Image classification data set "dataset" (hongpei26/fruit-DL on GitHub). Class labels (4): aphid pest, leaf miner pest, scale insect pest, thrips pest.

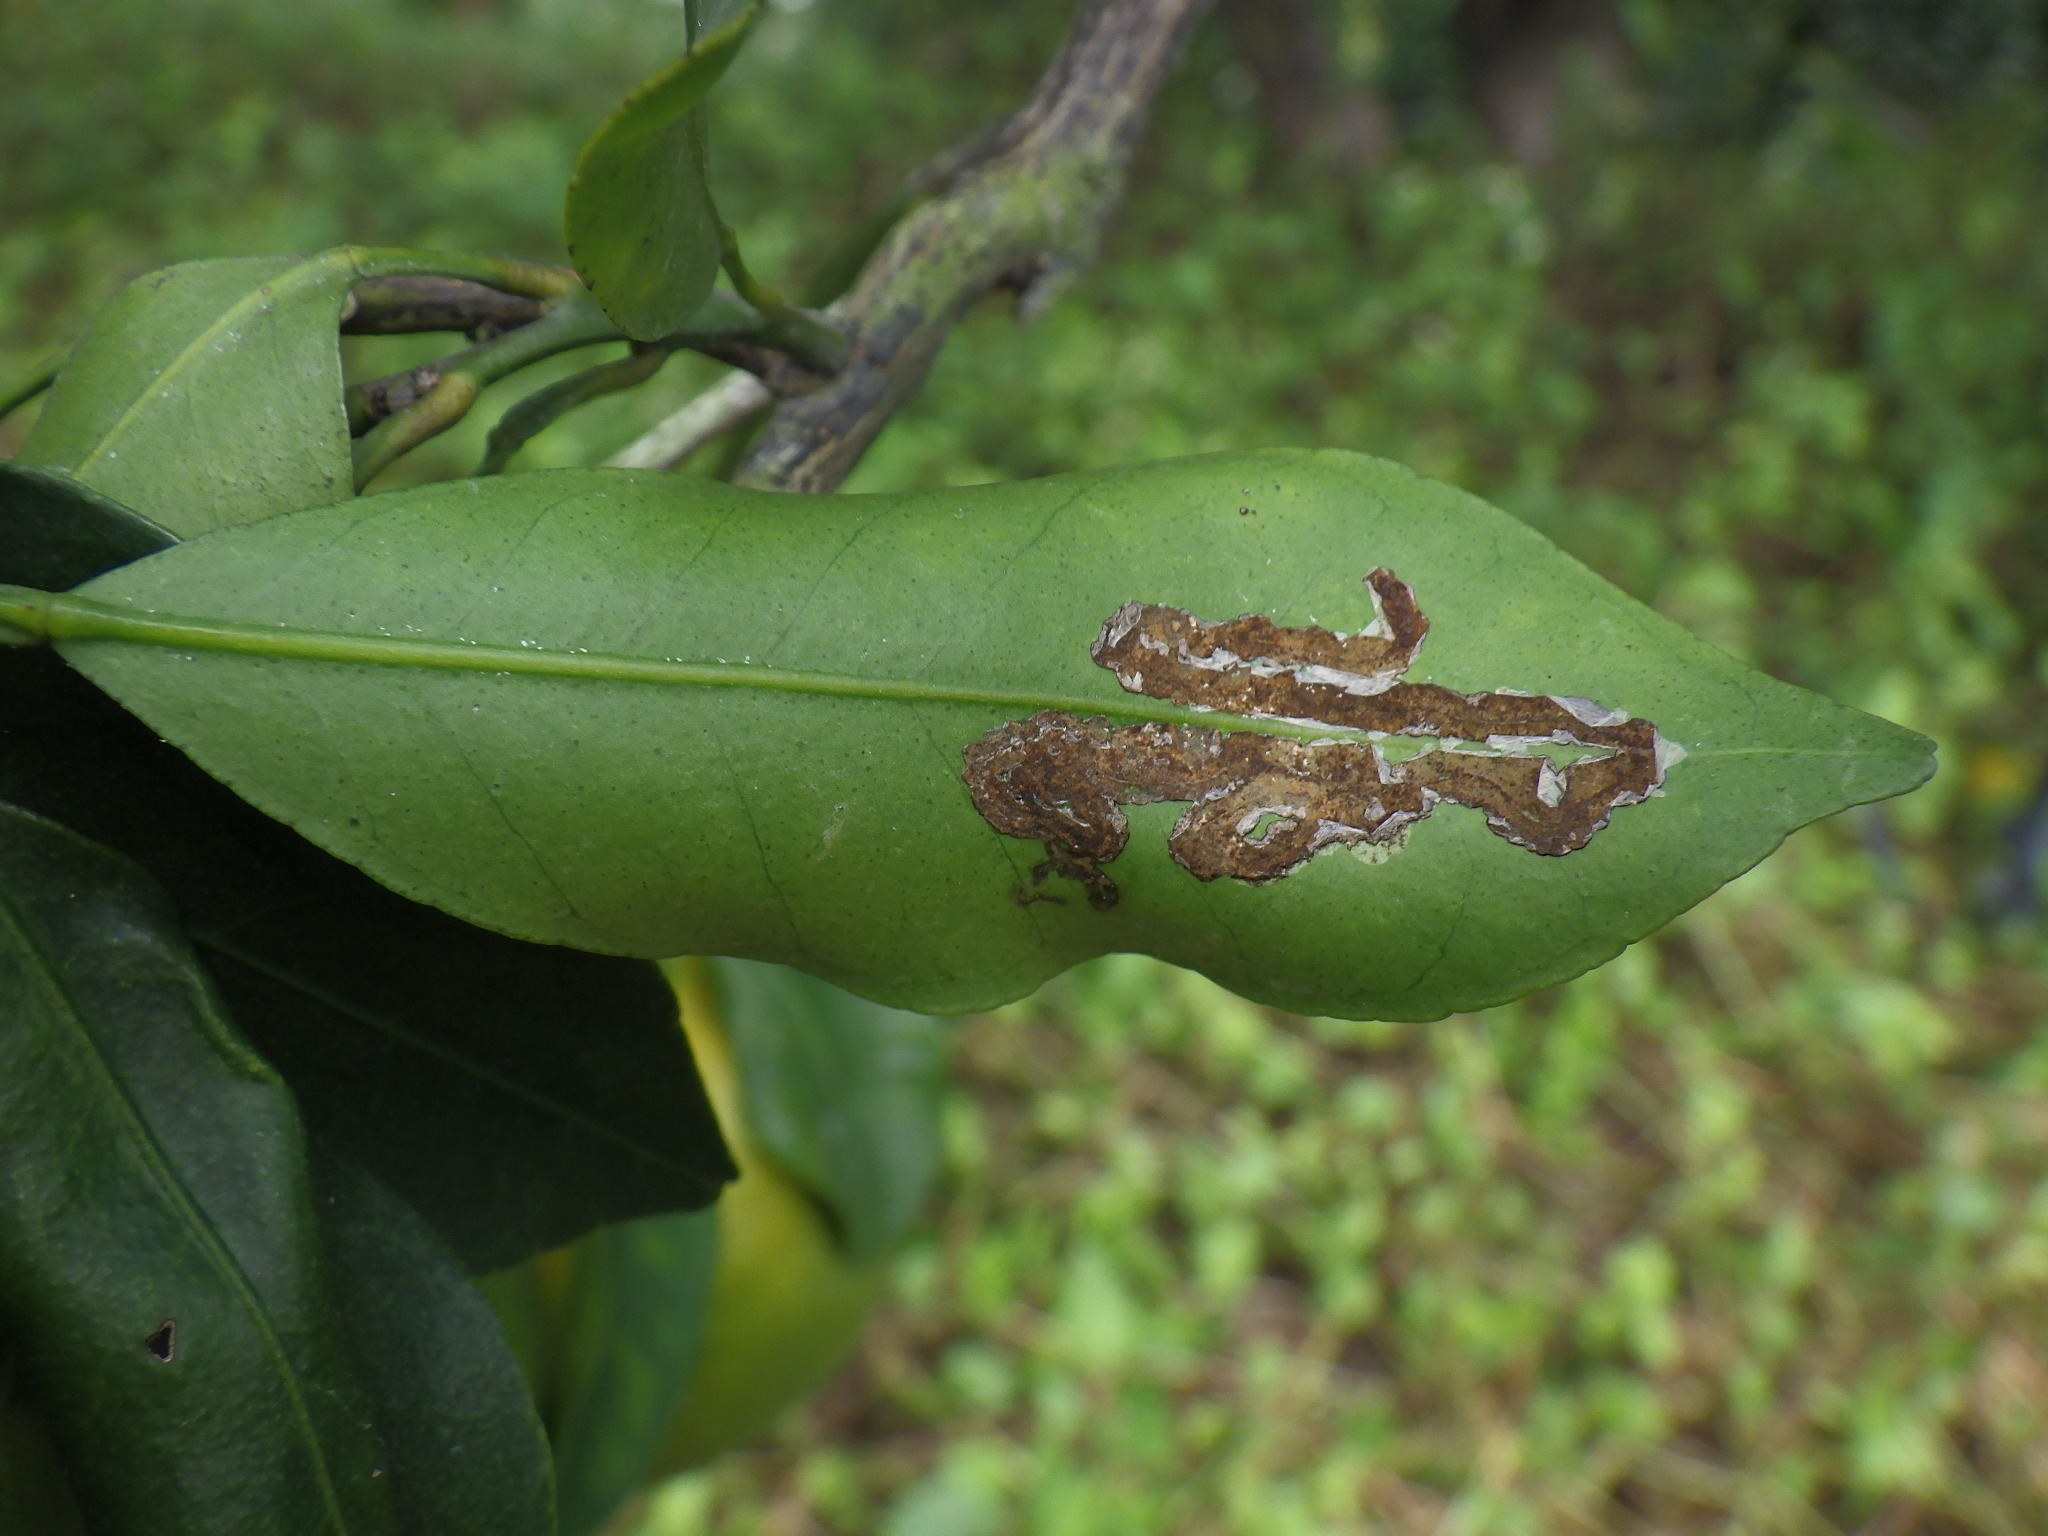
Label: leaf miner pest

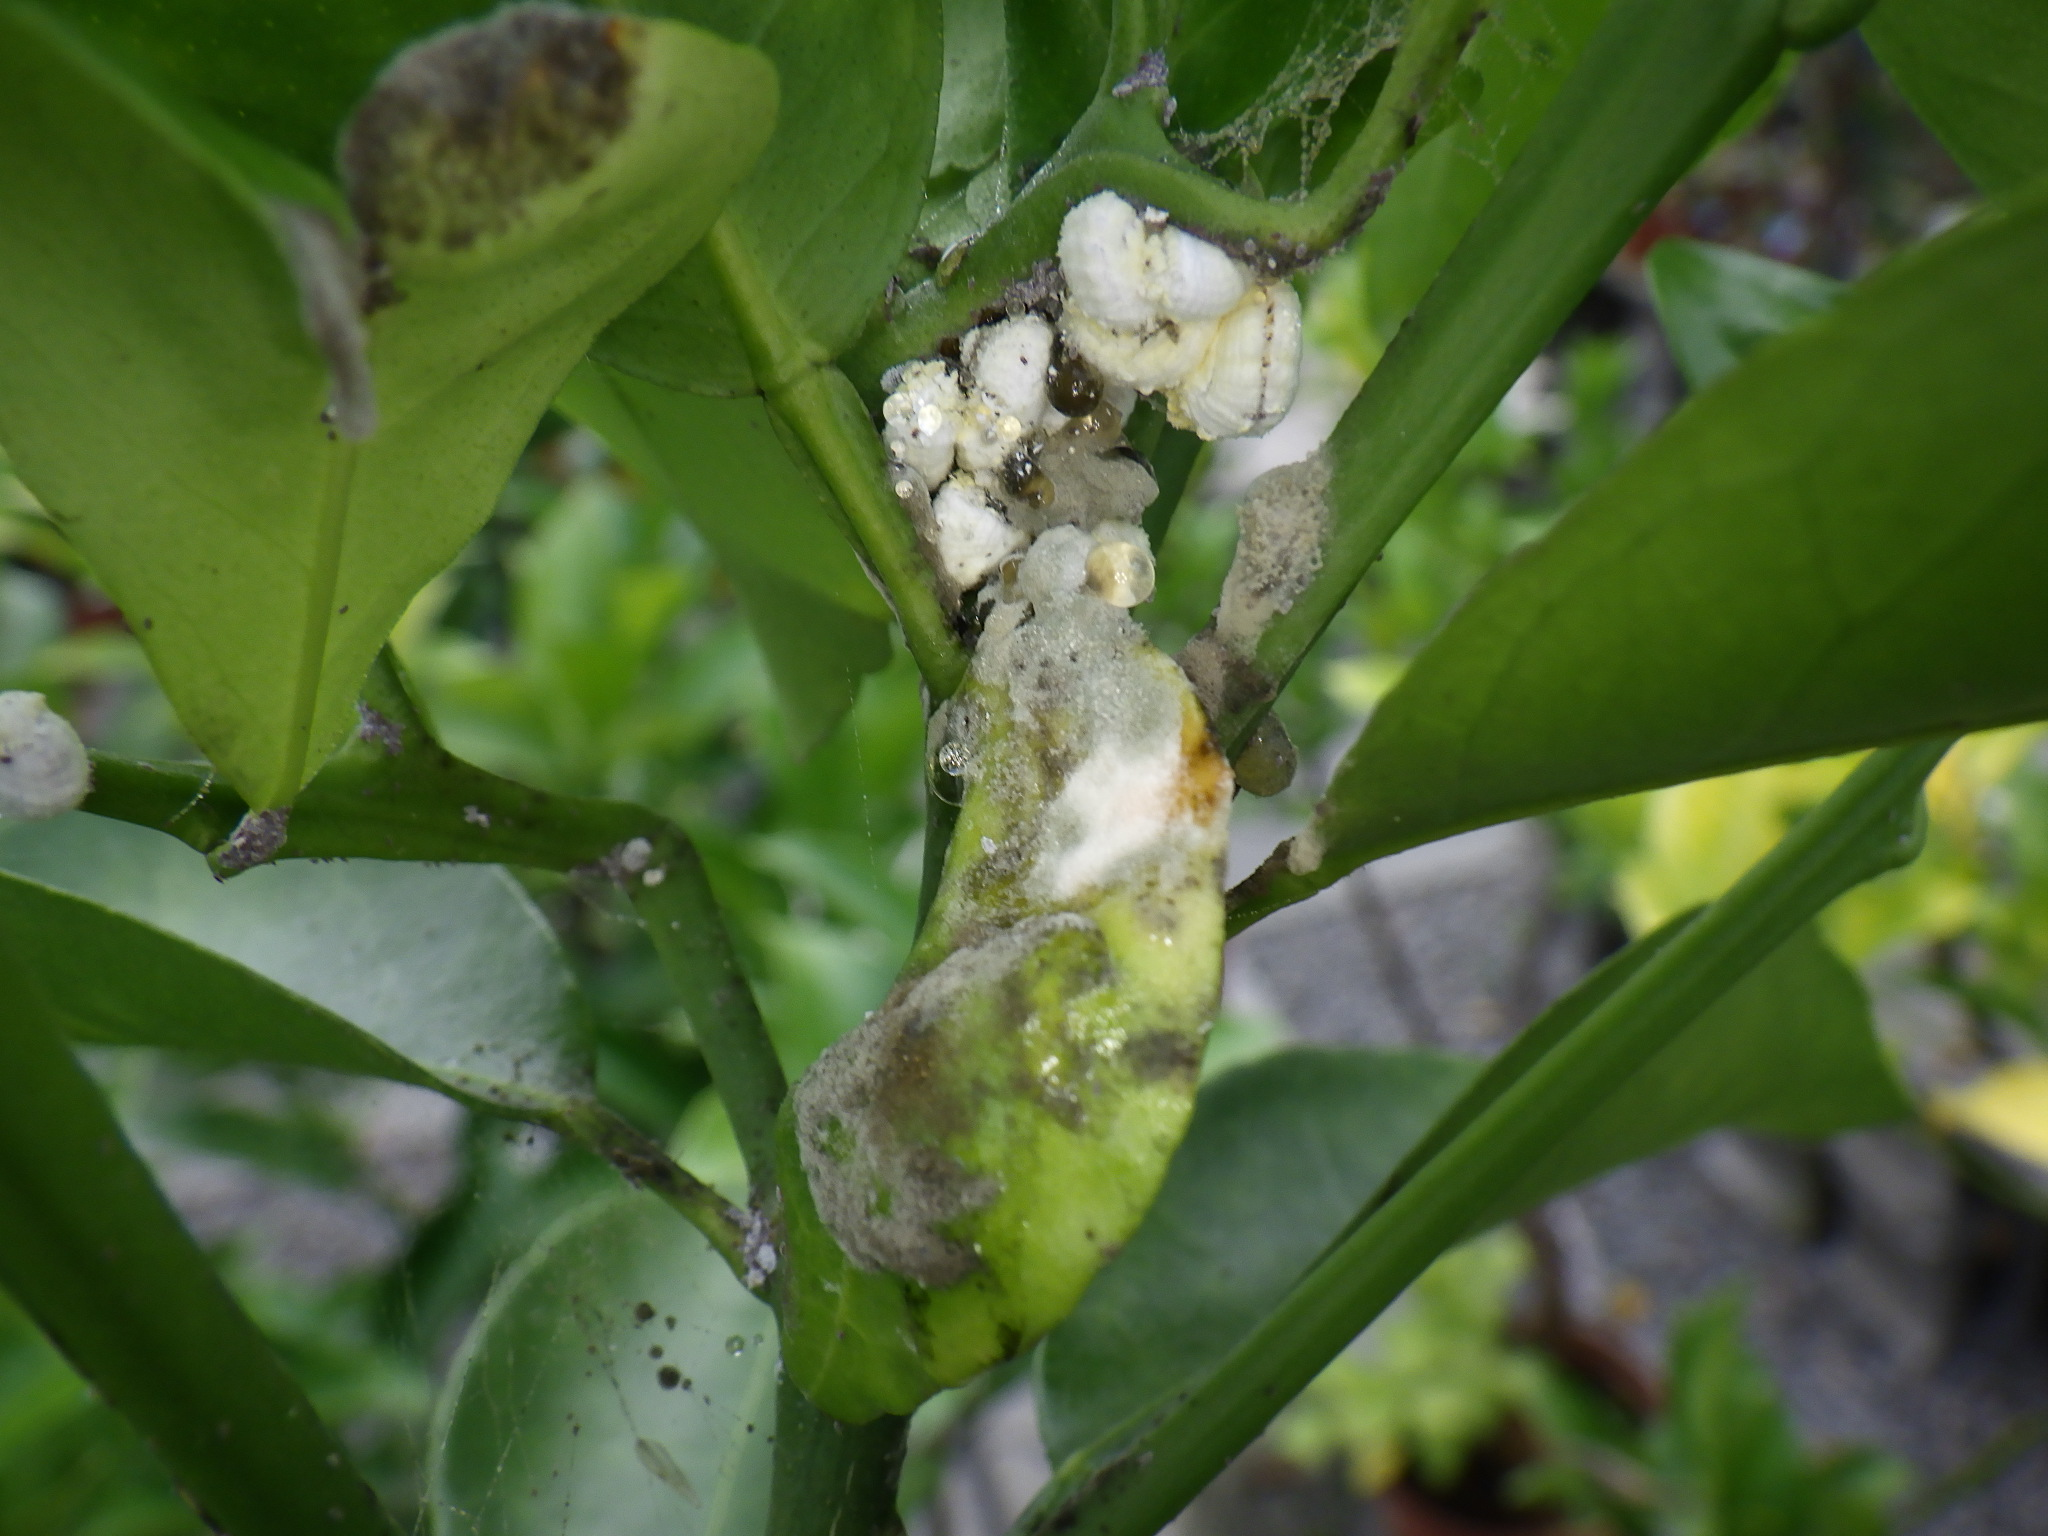
Label: scale insect pest

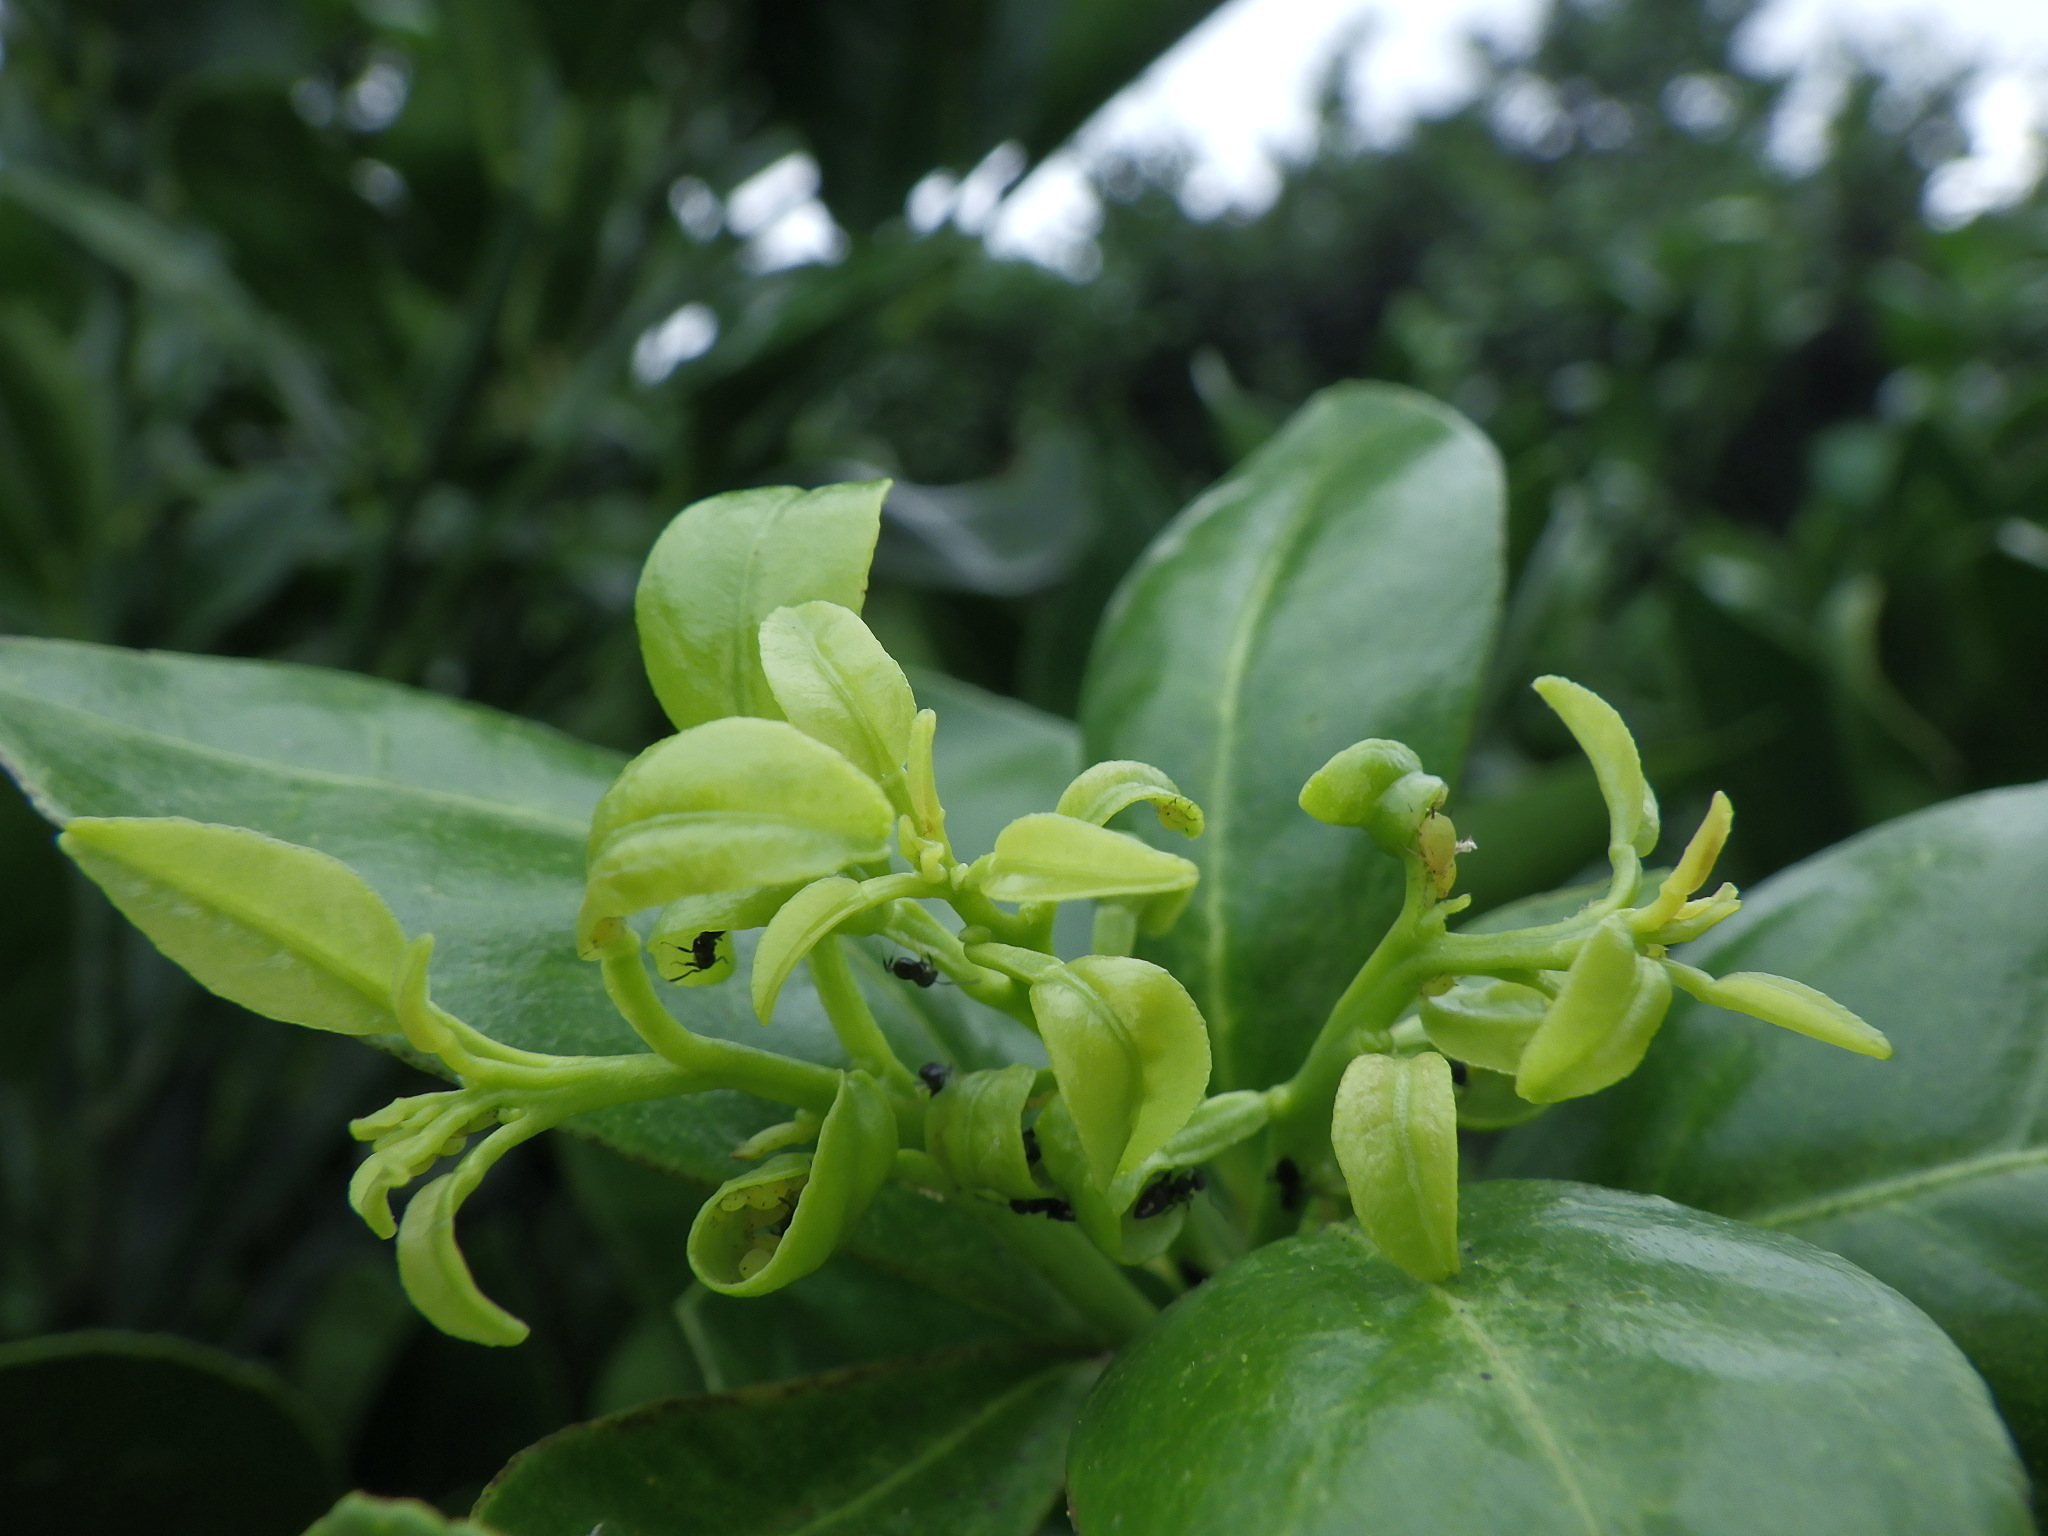
Label: aphid pest

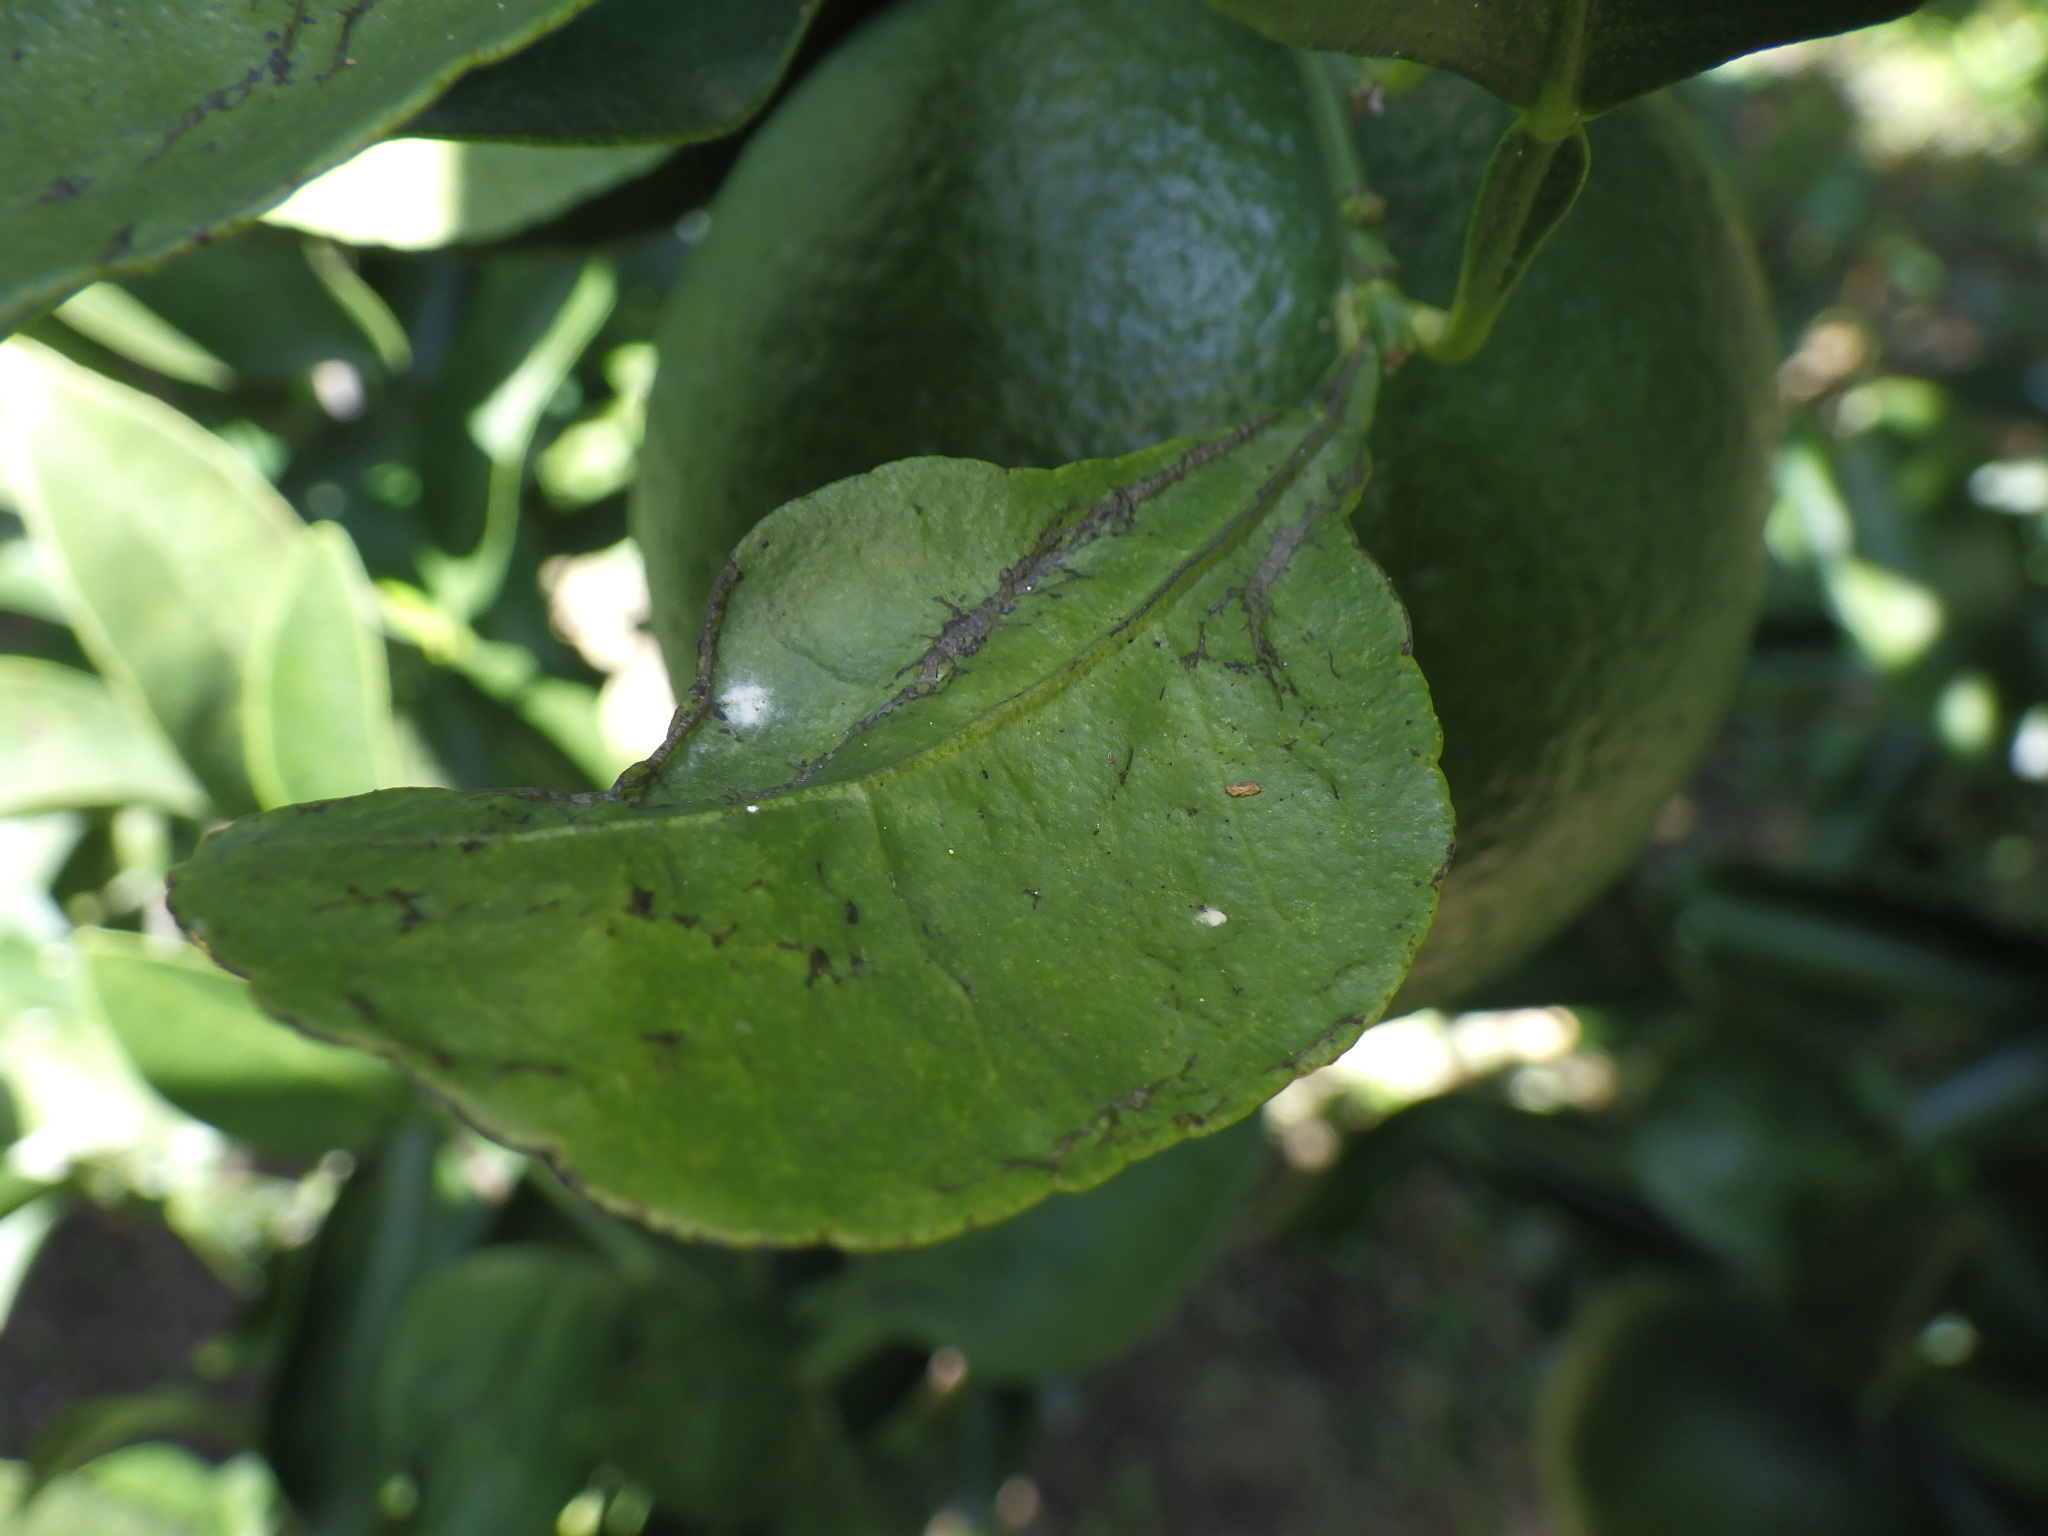
Label: thrips pest

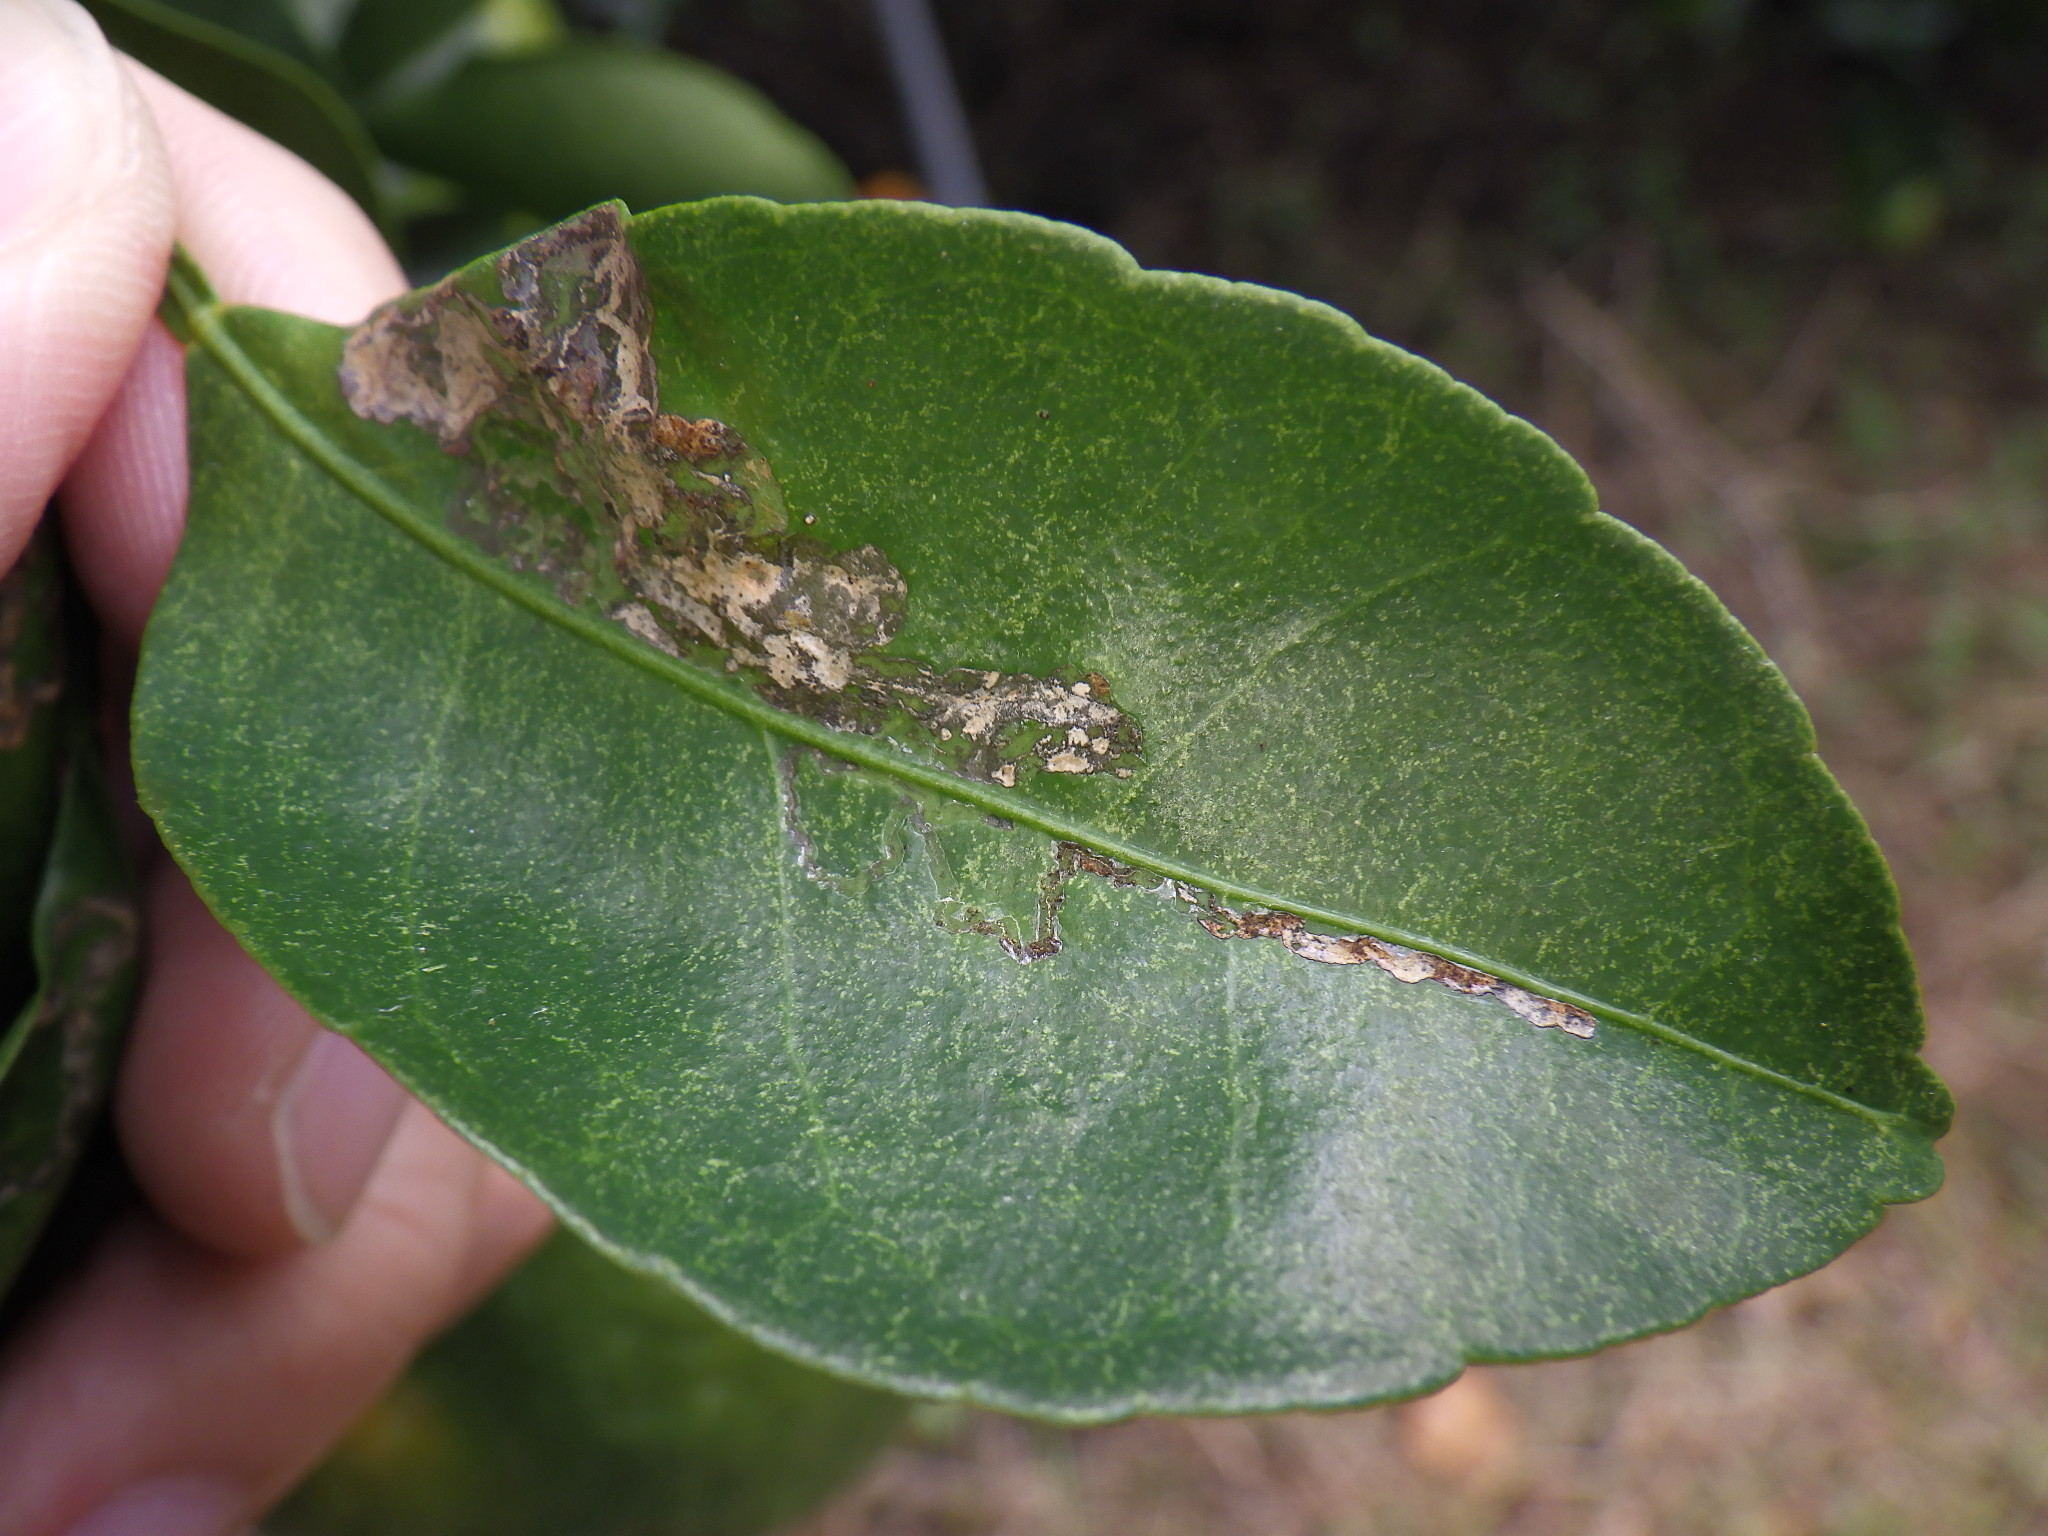
Label: leaf miner pest

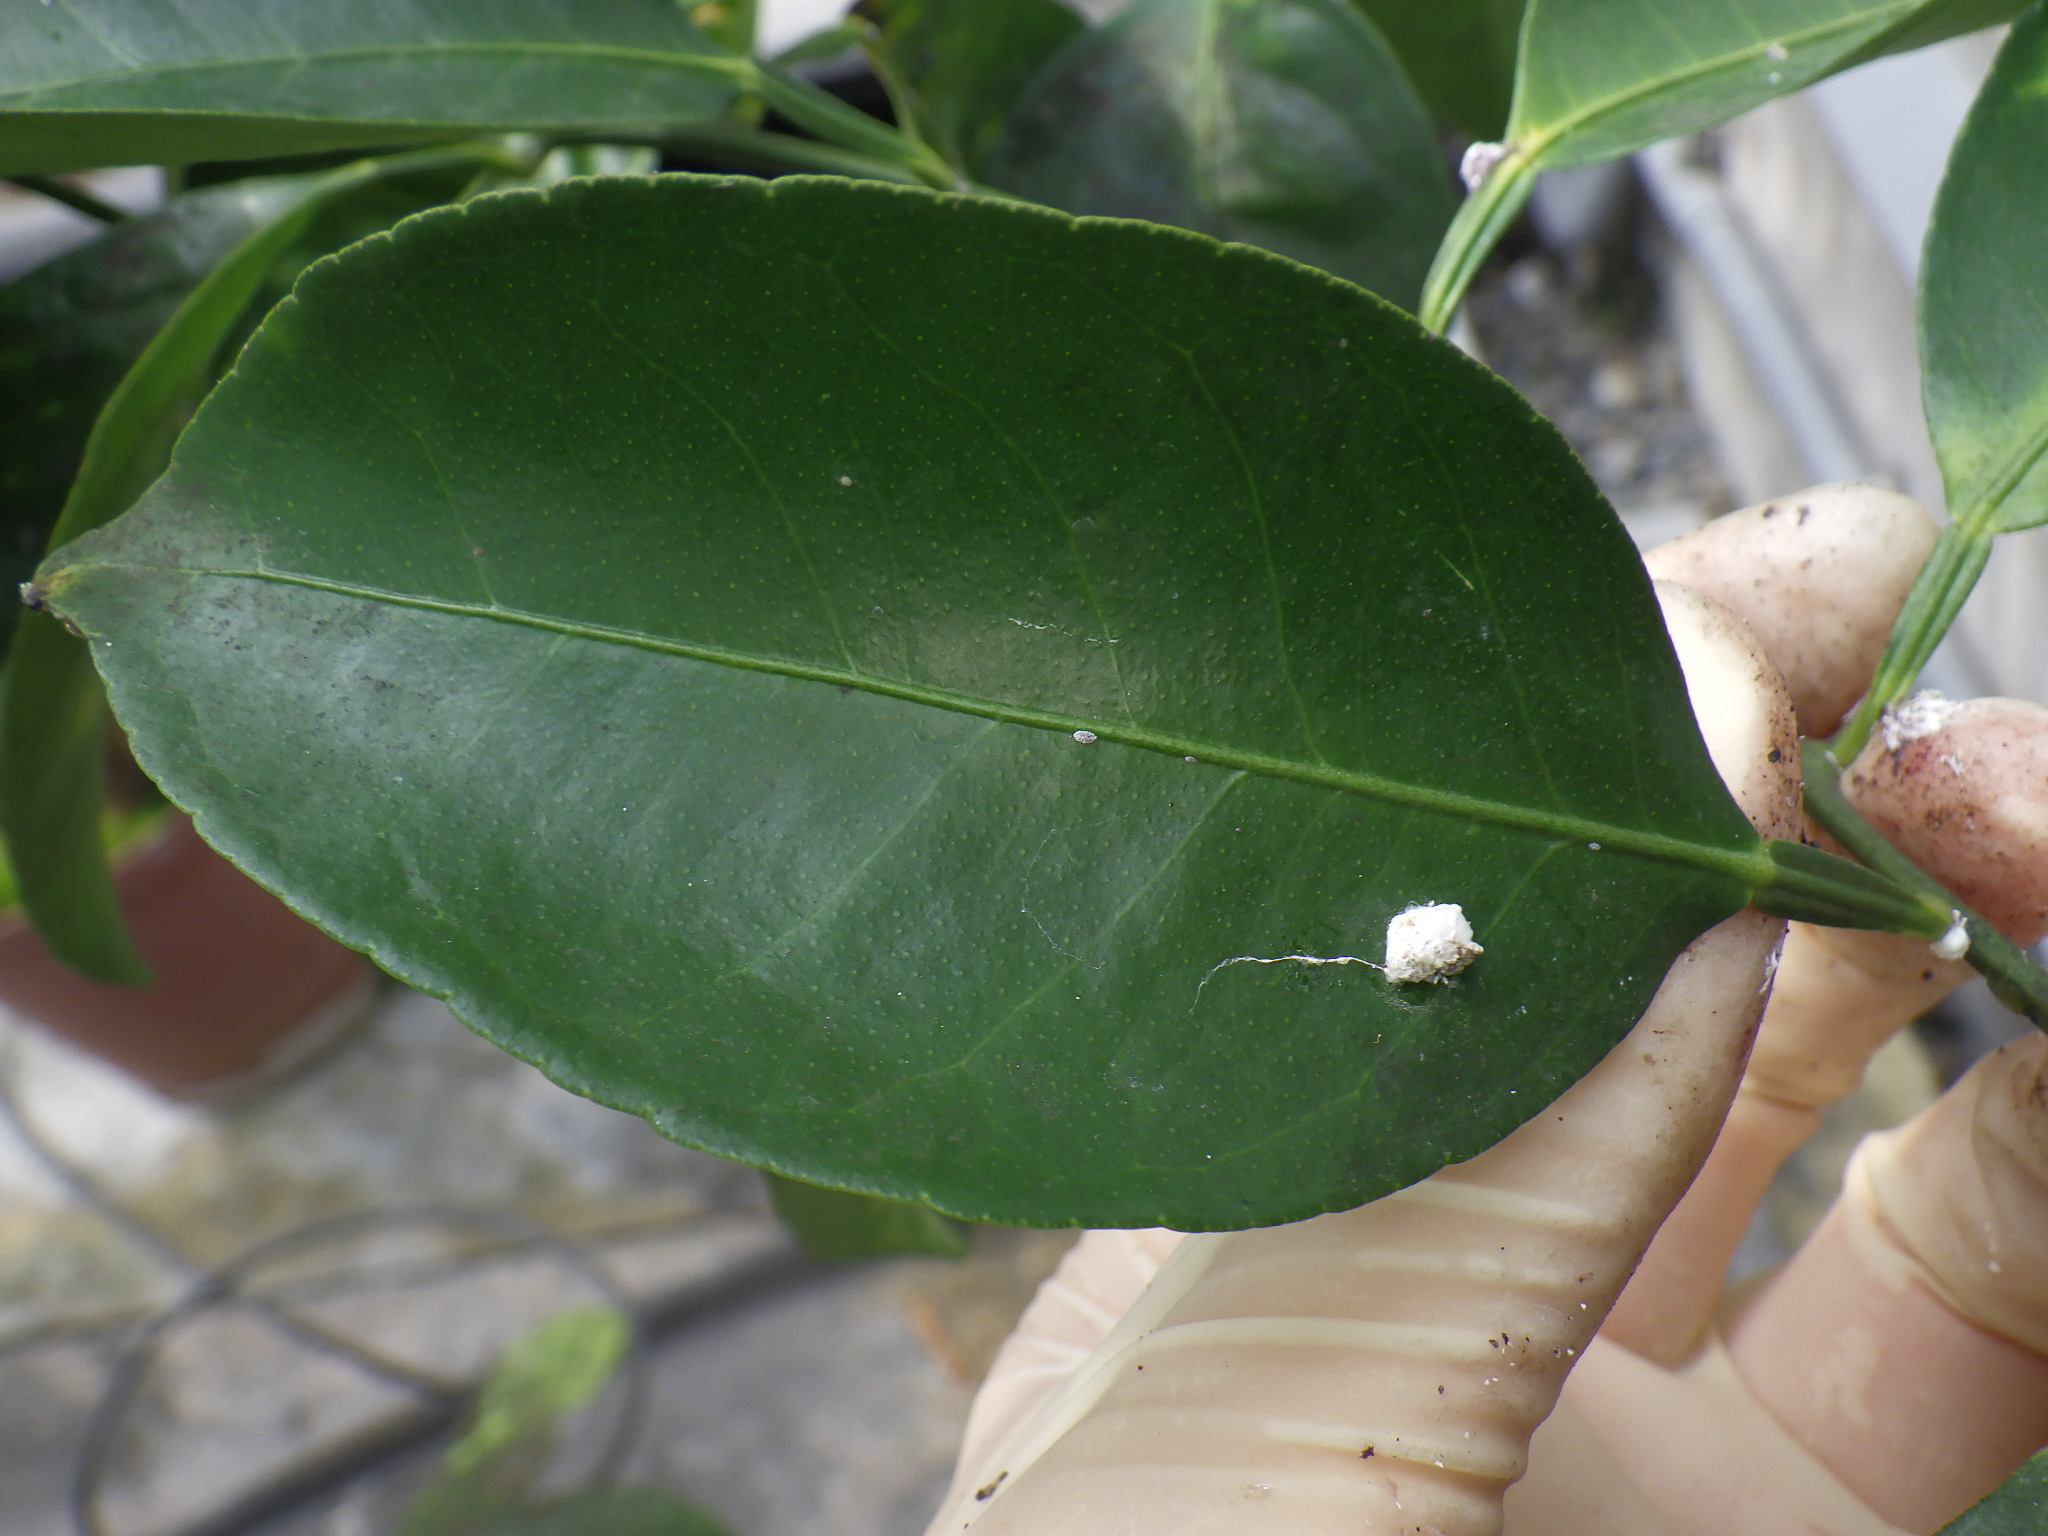
Label: scale insect pest
